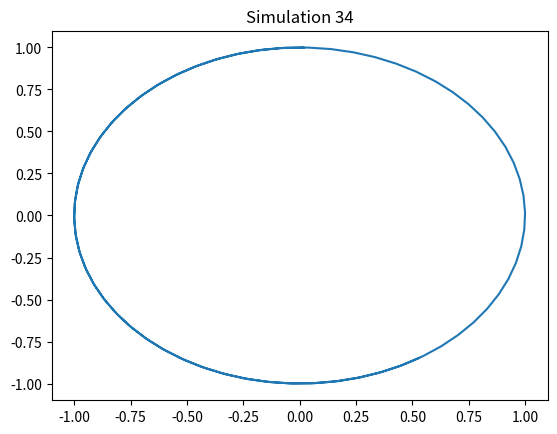

Write Python code to recreate this figure.
import numpy as np
import matplotlib.pyplot as plt
t = np.linspace(0, 10, 100)
x = np.sin(t + 34)
y = np.cos(t + 34)
plt.plot(x, y)
plt.title('Simulation 34')
plt.show()
